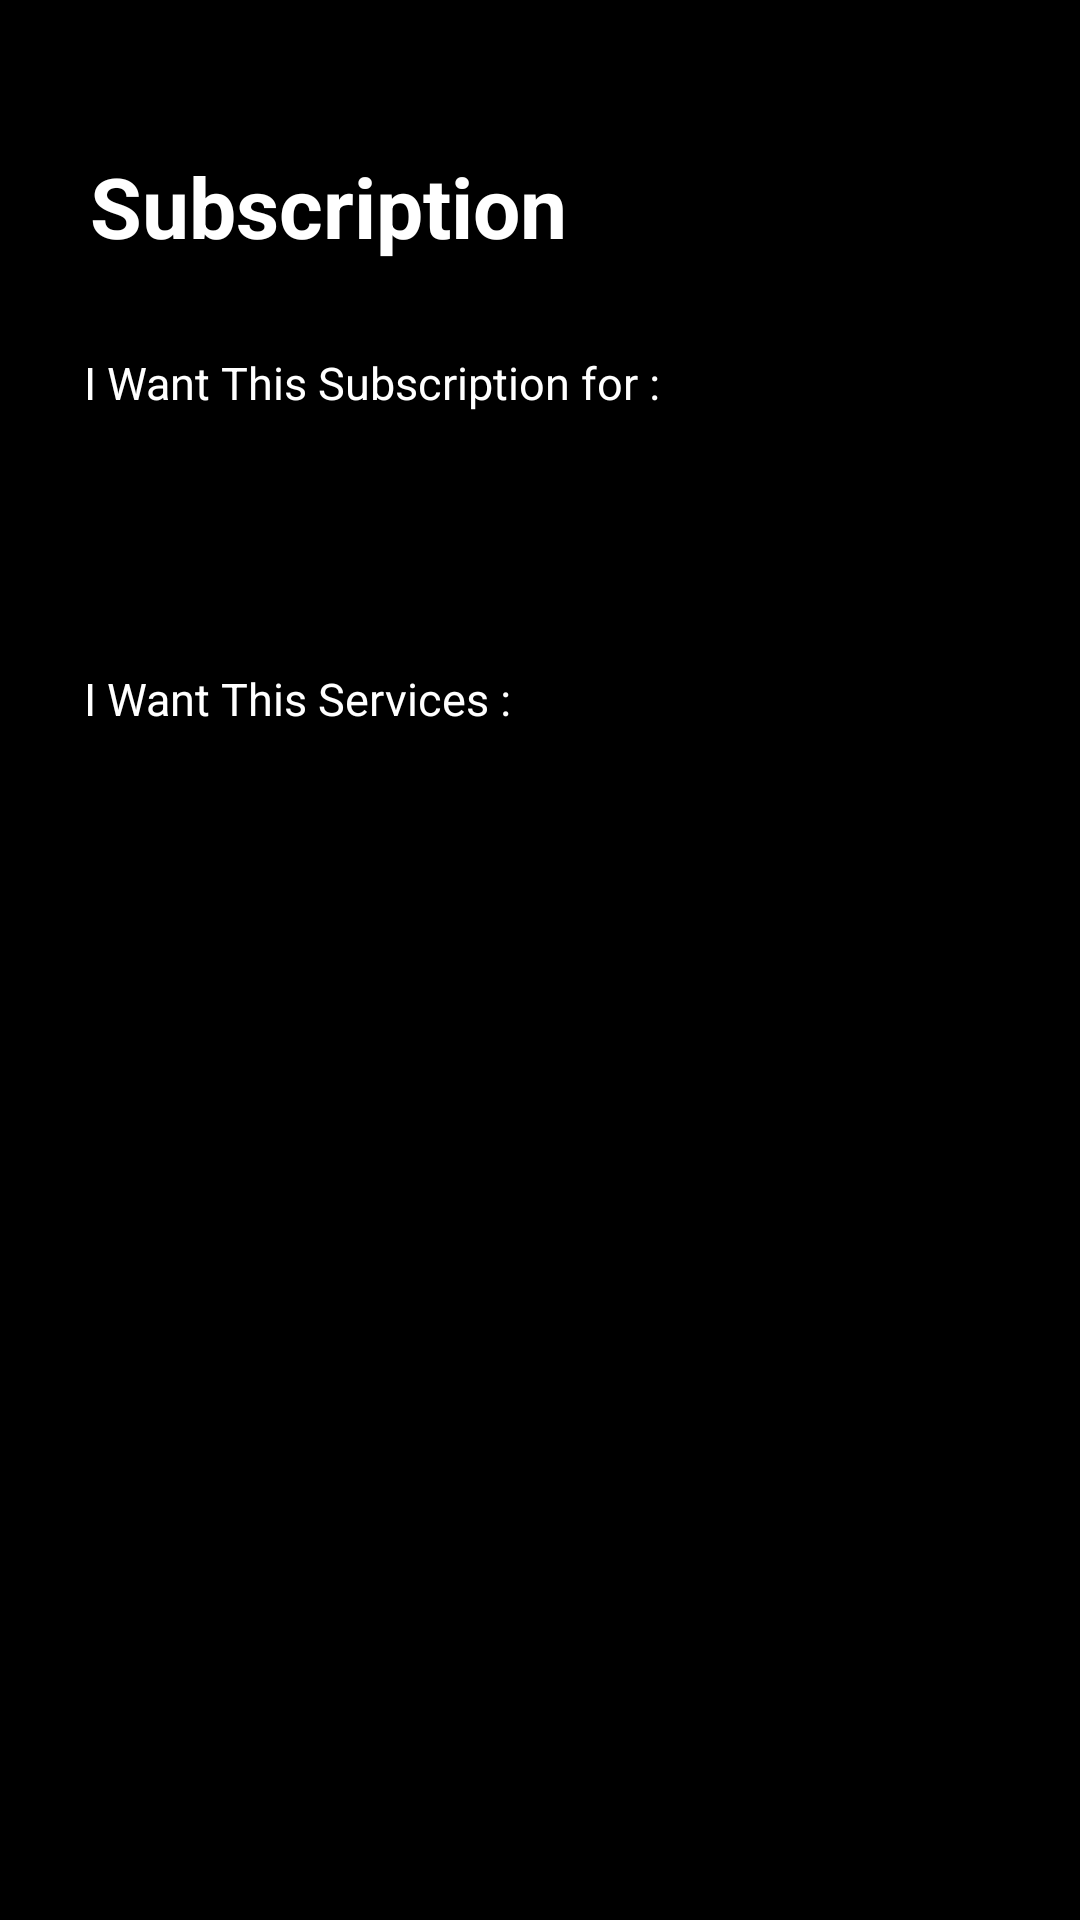

Android layout source for this screen:
<!-- AndroidManifest.xml: application theme Theme.TechEye -->
<!-- res/layout/activity_subscription.xml -->
<?xml version="1.0" encoding="utf-8"?>
<RelativeLayout xmlns:android="http://schemas.android.com/apk/res/android"
    xmlns:app="http://schemas.android.com/apk/res-auto"
    xmlns:tools="http://schemas.android.com/tools"
    android:layout_width="match_parent"
    android:layout_height="match_parent"
    tools:context=".subscriber.Subscription"
    android:background="@color/black">

    <LinearLayout
        android:layout_width="match_parent"
        android:layout_height="wrap_content"
        android:orientation="vertical">
        <LinearLayout
            android:layout_width="wrap_content"
            android:layout_height="wrap_content"
            android:layout_marginLeft="30dp"
            android:layout_marginTop="50dp"
            android:orientation="vertical">

            <TextView
                android:layout_width="match_parent"
                android:layout_height="wrap_content"
                android:text="Subscription"
                android:textColor="#FFFFFF"
                android:textSize="28dp"
                android:textStyle="bold" />

        </LinearLayout>

        <LinearLayout
            android:layout_width="match_parent"
            android:layout_height="wrap_content"
            android:layout_marginTop="20dp"
            android:orientation="vertical">

            <TextView
                android:layout_width="wrap_content"
                android:layout_height="wrap_content"
                android:text="I Want This Subscription for :"
                android:layout_weight="1"
                android:textColor="#FFFFFF"
                android:layout_marginLeft="28dp"
                android:layout_marginTop="10dp"
                android:textSize="15dp" />

            <Spinner
                android:id="@+id/subscription"
                android:layout_width="match_parent"
                android:layout_height="45dp"
                android:layout_gravity="center_vertical"
                android:layout_marginLeft="25dp"
                android:layout_marginRight="25dp"
                android:layout_marginTop="10dp"
                android:background="@drawable/button_back1"/>

        </LinearLayout>

        <LinearLayout
            android:layout_width="match_parent"
            android:layout_height="wrap_content"
            android:layout_marginTop="20dp"
            android:orientation="vertical">

            <TextView
                android:layout_width="wrap_content"
                android:layout_height="wrap_content"
                android:text="I Want This Services :"
                android:layout_weight="1"
                android:textColor="#FFFFFF"
                android:layout_marginLeft="28dp"
                android:layout_marginTop="10dp"
                android:textSize="15dp" />

            <Spinner
                android:id="@+id/services"
                android:layout_width="match_parent"
                android:layout_height="45dp"
                android:layout_gravity="center_vertical"
                android:layout_marginLeft="25dp"
                android:layout_marginRight="25dp"
                android:layout_marginTop="10dp"
                android:background="@drawable/button_back1"/>

        </LinearLayout>



    </LinearLayout>

    <LinearLayout
        android:layout_width="match_parent"
        android:layout_height="wrap_content"
        android:layout_alignParentBottom="true"
        android:layout_marginBottom="20dp">

        <Button
            android:id="@+id/verifay"
            android:layout_width="match_parent"
            android:layout_height="48dp"
            android:layout_marginLeft="40dp"
            android:layout_marginRight="40dp"
            android:textSize="17dp"
            android:background="@drawable/button_shap"
            android:text="Next"
            android:textAllCaps="false"
            android:textColor="#000000"
            android:textStyle="bold" />
    </LinearLayout>

</RelativeLayout>
<!-- resources referenced by this layout -->
<resources>
  <color name="black">#FF000000</color>
  <style name="Theme.TechEye" parent="Theme.AppCompat.Light.DarkActionBar">
          
          <item name="colorPrimary">@color/purple_500</item>
          <item name="colorPrimaryVariant">@color/purple_700</item>
          <item name="colorOnPrimary">@color/white</item>
          
          <item name="colorSecondary">@color/teal_200</item>
          <item name="colorSecondaryVariant">@color/teal_700</item>
          <item name="colorOnSecondary">@color/black</item>
          
          <item name="android:statusBarColor" tools:targetApi="l">?attr/colorPrimaryVariant</item>
          
      </style>
  <color name="purple_500">#FF6200EE</color>
  <color name="purple_700">#FF3700B3</color>
  <color name="white">#FFFFFFFF</color>
  <color name="teal_200">#FF03DAC5</color>
  <color name="teal_700">#FF018786</color>
</resources>
